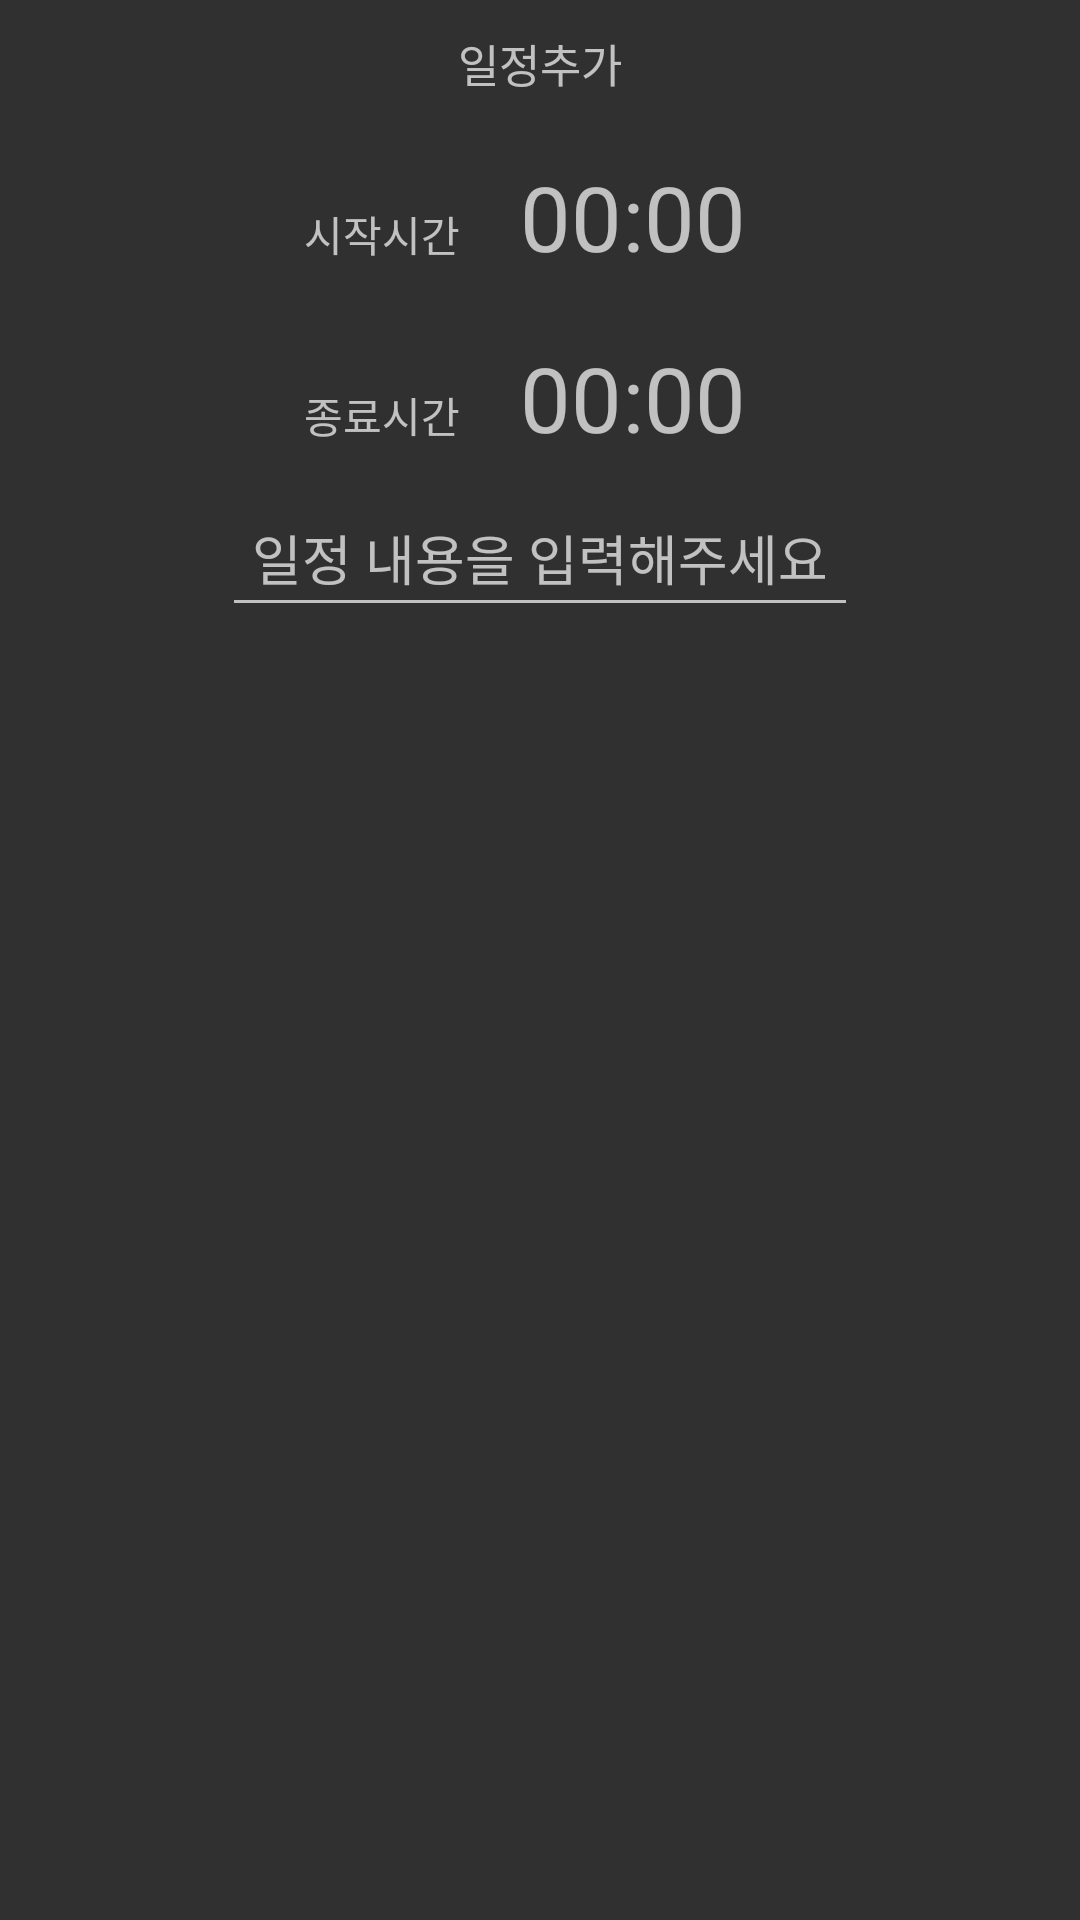

Layout XML and referenced resources for this Android screen:
<!-- AndroidManifest.xml: application theme AppTheme -->
<!-- res/layout/addcalender.xml -->
<?xml version="1.0" encoding="utf-8"?>
<LinearLayout xmlns:android="http://schemas.android.com/apk/res/android"
    android:orientation="vertical"
    android:layout_gravity="center_horizontal"
    android:layout_width="match_parent"
    android:layout_height="match_parent">

    <TextView
        android:layout_width="match_parent"
        android:layout_height="wrap_content"
        android:layout_margin="10dp"
        android:textAlignment="center"
        android:textSize="15dp"
        android:text="@string/addCalender"
        />
    <LinearLayout
        android:layout_width="match_parent"
        android:layout_height="wrap_content"
        android:gravity="center_horizontal">
        <TextView
            android:layout_width="wrap_content"
            android:layout_height="wrap_content"
            android:layout_marginLeft="10dp"
            android:layout_marginRight="10dp"
            android:text="@string/startTime_addCalender"
            />
        <TextView
            android:id="@+id/startTime_addCalender"
            android:layout_marginRight="10dp"
            android:layout_width="wrap_content"
            android:layout_height="wrap_content"
            android:padding="10dp"
            android:textSize="30dp"
            android:text="00:00"
            />
    </LinearLayout>

    <LinearLayout
        android:layout_width="match_parent"
        android:layout_height="wrap_content"
        android:gravity="center_horizontal">
        <TextView
            android:layout_width="wrap_content"
            android:layout_height="wrap_content"
            android:layout_marginLeft="10dp"
            android:layout_marginRight="10dp"
            android:text="@string/endTime_addCalender"
            />
        <TextView
            android:id="@+id/endTime_addCalender"
            android:layout_marginRight="10dp"
            android:layout_width="wrap_content"
            android:layout_height="wrap_content"
            android:padding="10dp"
            android:textSize="30dp"
            android:text="00:00"
            />
    </LinearLayout>


    <LinearLayout
        android:layout_width="match_parent"
        android:layout_height="wrap_content"
        android:gravity="center_horizontal">

        <EditText
            android:id="@+id/desc_addCalender"
            android:padding="10dp"
            android:hint="@string/addCalenderHint"
            android:layout_width="wrap_content"
            android:layout_height="wrap_content"
            />
    </LinearLayout>

</LinearLayout>
<!-- resources referenced by this layout -->
<resources>
  <string name="addCalender">일정추가</string>
  <string name="addCalenderHint">일정 내용을 입력해주세요</string>
  <string name="endTime_addCalender">종료시간</string>
  <string name="startTime_addCalender">시작시간</string>
  <style name="AppTheme" parent="Theme.AppCompat.NoActionBar">
          
  
  
  
  
          <item name="android:popupMenuStyle">@style/PopupMenu</item>
          <item name="android:textAppearanceLargePopupMenu"> @style/myPopupMenuTextAppearanceLarge</item>
          <item name="android:textAppearanceSmallPopupMenu">@style/myPopupMenuTextAppearanceSmall</item>
  
      </style>
  <style name="PopupMenu" parent="@android:style/Widget.PopupMenu">
          <item name="android:popupBackground">@android:color/white</item>
          <item name="android:textColor">#000000</item>
      </style>
  <style name="myPopupMenuTextAppearanceLarge" parent="@android:style/TextAppearance.DeviceDefault.Widget.PopupMenu.Large">
          <item name="android:textColor">#000000</item>
      </style>
  <style name="myPopupMenuTextAppearanceSmall" parent="@android:style/TextAppearance.DeviceDefault.Widget.PopupMenu.Small">
          <item name="android:textColor">#000000</item>
      </style>
</resources>
